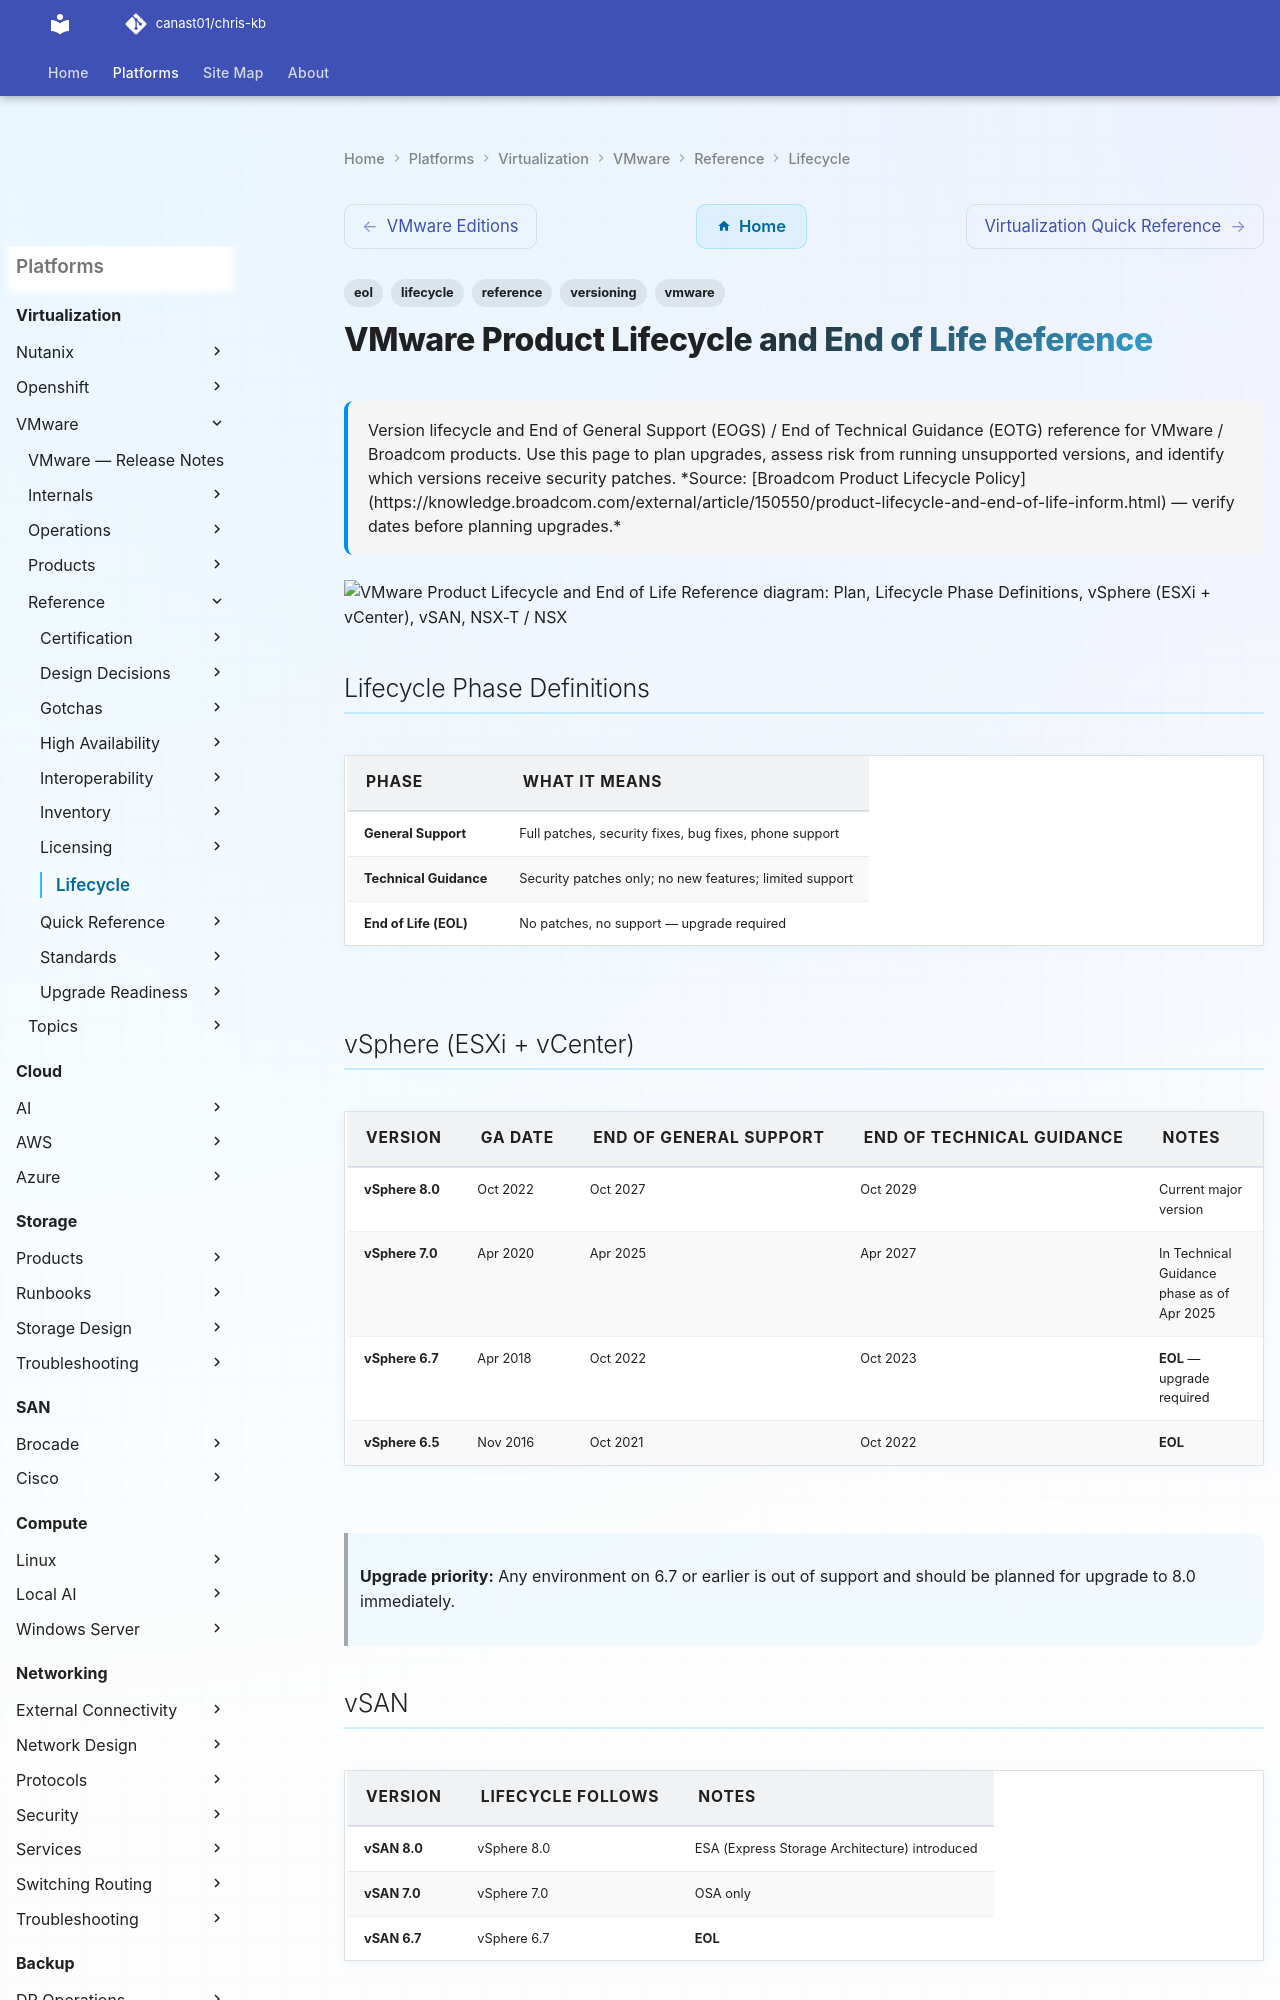

repository: canast01/chris-kb · page: virtualization/vmware/reference/lifecycle/index.html · generator: mkdocs

---
tags:
  - reference
  - vmware
  - lifecycle
  - eol
  - versioning
description: "Version lifecycle and End of General Support (EOGS) / End of Technical Guidance (EOTG) reference for VMware / Broadcom products. Use this page to plan..."
---
# VMware Product Lifecycle and End of Life Reference

<div class="kb-summary">
Version lifecycle and End of General Support (EOGS) / End of Technical Guidance (EOTG) reference for VMware / Broadcom products. Use this page to plan upgrades, assess risk from running unsupported versions, and identify which versions receive security patches.

*Source: [Broadcom Product Lifecycle Policy](https://knowledge.broadcom.com/external/article/150550/product-lifecycle-and-end-of-life-inform.html) — verify dates before planning upgrades.*
</div>

```d2
direction: right

plan: "Plan" {shape: oval}
lifecycle_phase_definitions: "Lifecycle Phase Definitions" {shape: rectangle}
vsphere_esxi_vcenter: "vSphere (ESXi + vCenter)" {shape: rectangle}
vsan: "vSAN" {shape: rectangle}
nsxt_nsx: "NSX-T / NSX" {shape: rectangle}
vmware_cloud_foundation_vcf: "VMware Cloud Foundation (VCF)" {shape: rectangle}
aria_suite: "Aria Suite" {shape: rectangle}
validate: "Validate" {shape: oval}

plan -> lifecycle_phase_definitions
lifecycle_phase_definitions -> vsphere_esxi_vcenter
vsphere_esxi_vcenter -> vsan
vsan -> nsxt_nsx
nsxt_nsx -> vmware_cloud_foundation_vcf
vmware_cloud_foundation_vcf -> aria_suite
aria_suite -> validate
```
